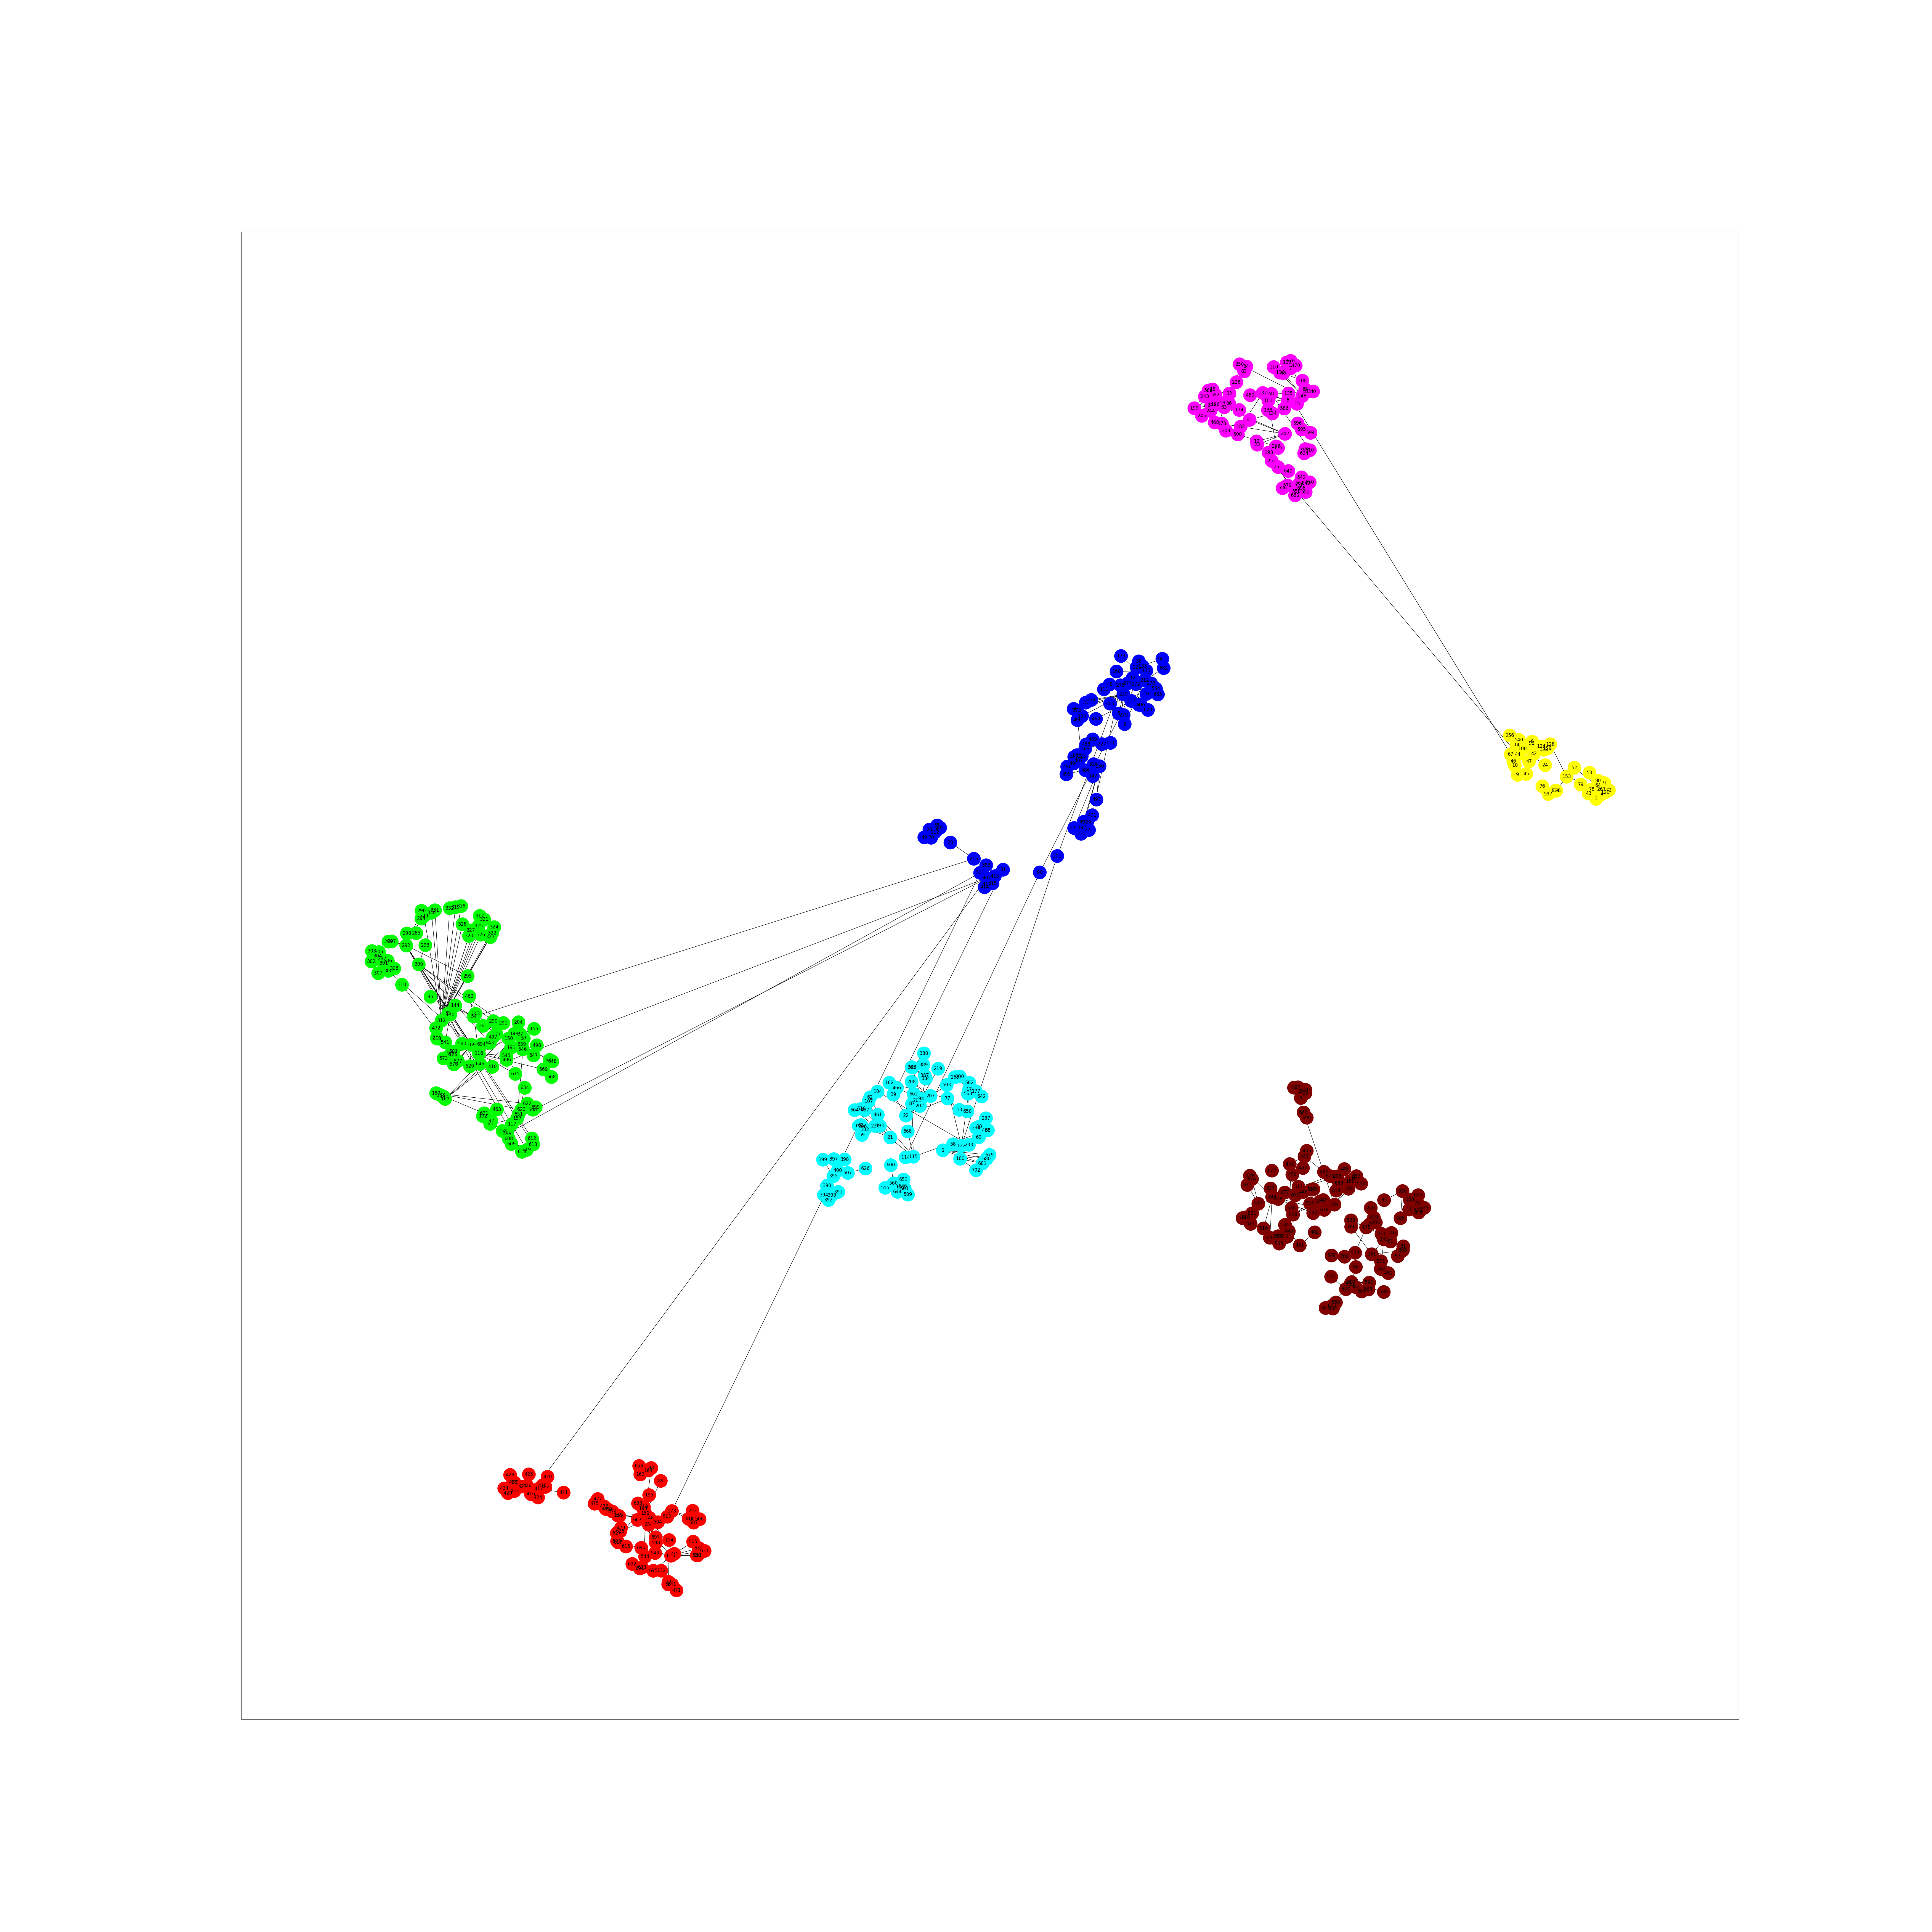

This figure's Python source:
import os
import pandas as pd
import networkx as nx
from kmeans import Clustering
import matplotlib.pyplot as plt

root_path = os.path.join(os.path.dirname(__file__), "../../")
data = pd.read_csv(f"{root_path}/data/processed/dataset_voyage.csv")[:559]
triplet = pd.read_csv(f"{root_path}/data/processed/triplet.csv")[:722]
capec_category = pd.read_csv(f"{root_path}/data/processed/capec_category_voyage.csv")
capec_domain_mechanism = pd.read_csv(f"{root_path}/data/raw/capec_domain_mechanism.csv")

cluster = Clustering(
            data=data,
            categoty=capec_category,
            domain_mechanism=capec_domain_mechanism
        )

colors = [
    '#FF0000',  # Red
    '#00FF00',  # Lime
    '#0000FF',  # Blue
    '#FFFF00',  # Yellow
    '#FF00FF',  # Magenta
    '#00FFFF',  # Cyan
    '#800000',  # Maroon
    '#008000',  # Green
    '#000080',  # Navy
    '#808000',  # Olive
    '#800080',  # Purple
    '#008080',  # Teal
    '#FFA500',  # Orange
    '#A52A2A',  # Brown
    '#FFC0CB',  # Pink
    '#E6E6FA',  # Lavender
    '#FFD700',  # Gold
    '#C0C0C0',  # Silver
    '#228B22',  # Forest Green
    '#4B0082',  # Indigo
    '#FF4500',  # Orange Red
    '#2E8B57',  # Sea Green
    '#8A2BE2',  # Blue Violet
    '#20B2AA',  # Light Sea Green
    '#FF69B4',  # Hot Pink
    '#00CED1',  # Dark Turquoise
    '#FF1493',  # Deep Pink
    '#00FA9A',  # Medium Spring Green
    '#1E90FF',  # Dodger Blue
    '#B22222',  # Fire Brick
]

class Network:
    def __init__(self) -> None:
        self.x, self.cluster_index = cluster.run()
        self.G = nx.Graph()
        
        # self.cluster_index = {1: [1, 2, 21, 24, 25, 27, 29, 30, 41, 42, 56, 137, 150, 154, 181, 237, 253, 264, 270, 280, 286, 297, 347, 355, 367, 423, 469, 500, 531, 532, 536, 538, 539, 540, 541, 550, 552], 2: [3, 9, 10, 12, 36, 37, 38, 39, 40, 53, 76, 77, 80, 82, 85, 86, 93, 97, 102, 103, 114, 129, 131, 138, 139, 140, 141, 142, 143, 144, 146, 147, 148, 149, 200, 238, 244, 287, 295, 298, 330, 369, 376, 378, 379, 380, 383, 384, 390, 403, 411, 413, 417, 418, 420, 421, 422, 426, 438, 453, 454, 458, 470, 489, 490, 507, 524, 526, 543, 544, 546, 548], 3: [11, 43, 44, 45, 49, 64, 68, 69, 71, 78, 87, 88, 89, 90, 109, 111, 145, 151, 155, 156, 157, 158, 170, 216, 240, 241, 268, 269, 271, 272, 273, 274, 275, 276, 277, 278, 279, 281, 282, 283, 284, 306, 310, 340, 342, 343, 344, 345, 346, 348, 349, 350, 351, 352, 356, 357, 358, 359, 360, 361, 362, 363, 364, 365, 374, 375, 385, 395, 396, 402, 407, 408, 409, 410, 414, 416, 429, 430, 431, 432, 434, 442, 464, 465, 467, 479, 486, 488, 493, 499, 501, 502, 503, 504, 505, 508, 509, 522, 528, 533, 534, 535, 542, 553, 556], 4: [7, 13, 15, 20, 22, 26, 32, 33, 35, 50, 63, 81, 101, 104, 116, 118, 119, 123, 124, 128, 130, 132, 133, 159, 160, 161, 163, 164, 165, 166, 211, 215, 217, 291, 292, 296, 308, 311, 313, 314, 315, 316, 318, 319, 320, 321, 322, 323, 324, 328, 329, 353, 381, 433, 449, 491, 495, 496, 514], 5: [14, 62, 105, 107, 117, 167, 193, 220, 243, 246, 247, 248, 249, 317, 331, 377, 391, 527, 551], 6: [0, 4, 6, 8, 16, 17, 23, 31, 65, 73, 79, 83, 100, 106, 108, 112, 113, 115, 121, 122, 127, 134, 135, 136, 153, 182, 221, 222, 223, 224, 225, 226, 227, 228, 229, 230, 231, 232, 233, 234, 235, 236, 239, 288, 293, 294, 309, 333, 337, 339, 341, 382, 386, 387, 388, 389, 404, 415, 419, 427, 428, 437, 448, 455, 472, 474, 475, 481, 483, 484, 492, 494, 498, 510, 511, 512, 513, 515, 529, 530, 537, 547, 554], 7: [5, 34, 48, 51, 55, 57, 61, 66, 67, 75, 84, 98, 99, 120, 125, 162, 219, 250, 251, 252, 254, 255, 256, 257, 258, 259, 260, 261, 262, 263, 265, 266, 267, 285, 299, 301, 302, 303, 304, 305, 307, 312, 332, 334, 335, 336, 370, 371, 412, 424, 425, 439, 443, 444, 445, 456, 457, 459, 460, 461, 462, 471, 485, 487, 497, 516, 517, 518, 519, 521, 523, 549, 558], 8: [18, 19, 28, 46, 47, 52, 54, 58, 59, 60, 70, 72, 74, 91, 92, 94, 95, 96, 110, 126, 152, 168, 169, 171, 172, 173, 174, 175, 176, 177, 178, 179, 180, 183, 184, 185, 186, 187, 188, 189, 190, 191, 192, 194, 195, 196, 197, 198, 199, 201, 202, 203, 204, 205, 206, 207, 208, 209, 210, 212, 213, 214, 218, 242, 245, 289, 290, 300, 325, 326, 327, 338, 354, 366, 368, 372, 373, 392, 393, 394, 397, 398, 399, 400, 401, 405, 406, 435, 436, 440, 441, 446, 447, 450, 451, 452, 463, 466, 468, 473, 476, 477, 478, 480, 482, 506, 520, 525, 545, 555, 557]}
        
        self.dic = {}
        
        for key, nodes in self.cluster_index.items():
            for node in nodes:
                self.dic[node] = key
        
        self.make_graph()
        
    def make_graph(self):
        edges = []
        edges_type = []
        nodes = []
        
        self.node_colors = []
        
        for index, node in enumerate(data["ID"].tolist()):
            nodes.append(node[5:])
            cluster_num = self.dic[index]
            self.node_colors.append(colors[cluster_num-1])
        
        self.G.add_nodes_from(nodes)
        
        data["ID"].tolist()
        
        for series in triplet.to_records():
            if series["Relation"] == "ParentOf":
                edges.append((series["ID1"][5:], series["ID2"][5:]))
        self.G.add_edges_from(edges)
        
        self.pos = {}
        for index, series in enumerate(data.to_records()):
            self.pos[series["ID"][5:]] = self.x[index]
        
        
    def draw(self):
        plt.figure(figsize=(70, 70))
        nx.draw_networkx(self.G, pos=self.pos, node_color=self.node_colors, node_size=1200)
        plt.savefig("./graph.png")
        
    def analysis(self):
        deg_center = nx.betweenness_centrality(self.G)
        deg_center_sorted = sorted(deg_center.items(), key=lambda x:x[1], reverse=True)
        print(deg_center_sorted[:20])

        deg_center = nx.degree_centrality(self.G)
        deg_center_sorted = sorted(deg_center.items(), key=lambda x:x[1], reverse=True)
        print(deg_center_sorted[:20])


Network().draw()